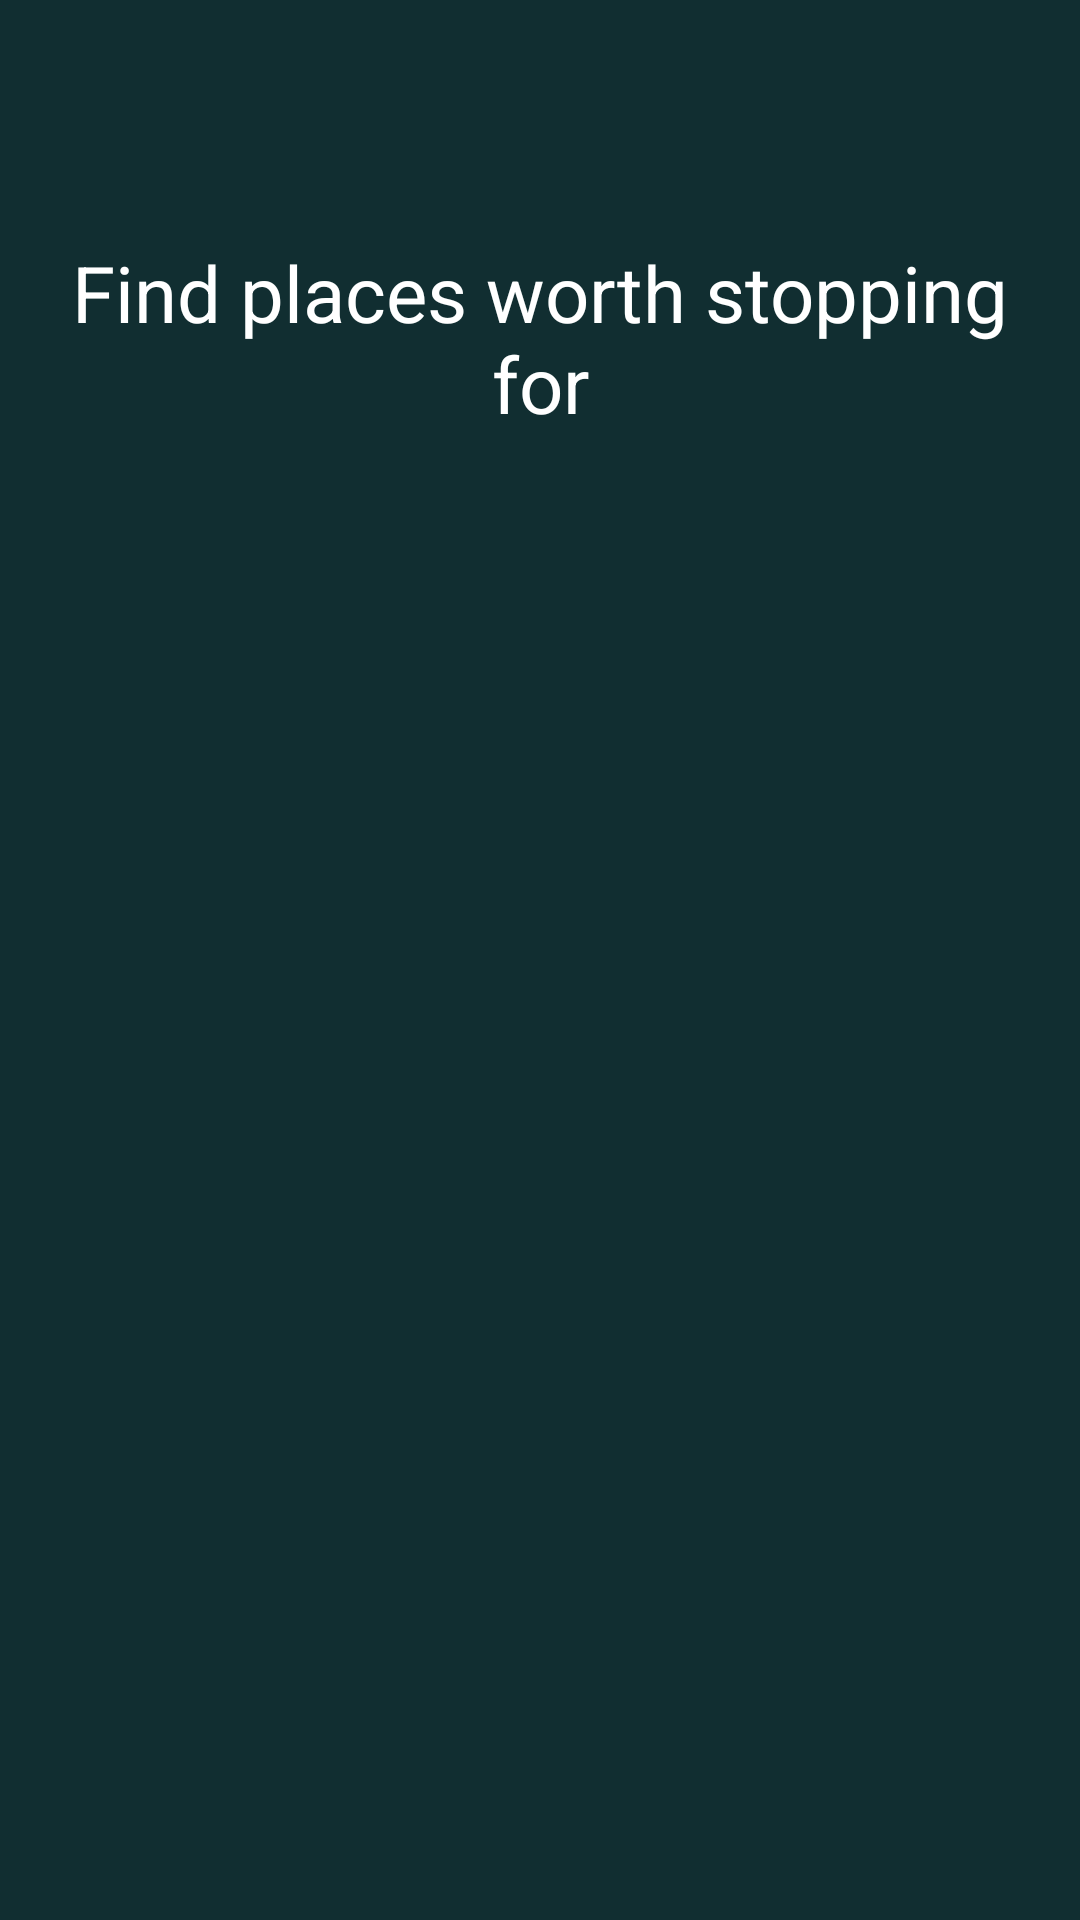

Here is an Android app screen rendered from its layout file. Give the layout XML and the strings, colors and styles it references.
<!-- AndroidManifest.xml: application theme Theme.Tournote -->
<!-- res/layout/fragment_onboarding2.xml -->
<?xml version="1.0" encoding="utf-8"?>
<RelativeLayout
    xmlns:android="http://schemas.android.com/apk/res/android"
    xmlns:tools="http://schemas.android.com/tools"
    android:layout_width="match_parent"
    android:layout_height="match_parent"
    tools:context=".Onboarding.Fragment.Onboarding2"
    android:background="@color/green_theme_Light">


    <TextView
        android:id="@+id/txtHeading"
        android:layout_width="wrap_content"
        android:layout_height="wrap_content"
        android:text="@string/onboardingHeading2"
        android:textColor="@color/white"
        android:textSize="26sp"
        android:layout_centerHorizontal="true"
        android:layout_marginTop="80dp"
        android:textAlignment="center"
        android:layout_marginHorizontal="10dp"
        />

</RelativeLayout>
<!-- resources referenced by this layout -->
<resources>
  <color name="green_theme_Light">#112E31</color>
  <color name="white">#FFFFFFFF</color>
  <string name="onboardingHeading2">Find places worth stopping for</string>
  <style name="Theme.Tournote" parent="Base.Theme.Tournote" />
  <style name="Base.Theme.Tournote" parent="Theme.Material3.DayNight.NoActionBar">
          
          
          <item name="android:windowIsTranslucent">true</item>
      </style>
</resources>
